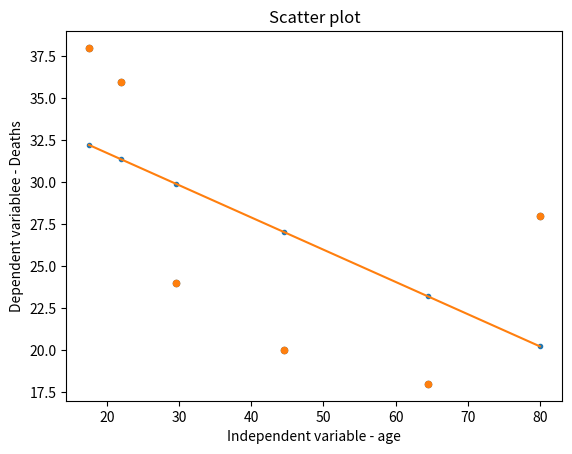

The script that saved this image: (Note: this script raises an exception after producing the figure.)

import numpy as np
import matplotlib.pyplot as plt
import pandas as pd
from scipy import stats
from numpy.polynomial.polynomial import polyfit
n1=np.array([17.5,22,29.5,44.5,64.5,80])
n2=np.array([38,36,24,20,18,28])
n=np.column_stack((n1,n2))
l=len(n1)
p=[0]*(l+1)
Lval=[]
Uval=[]
for i in range(l):
    print("i=",i)
    if(i==0):
        r=int((n1[0]+n1[1])/2)
        lower=n1[0]-(r-n1[0])
    else:
        lower=r+1
        r=n1[i]+(n1[i]-lower)
    Lval.append(lower)
    Uval.append(r)
    print("lower =",lower," right= ",r)
plt.scatter(n1,n2,s=20)
plt.title('Scatter plot')
plt.xlabel('Independent variable - age')
plt.ylabel('Dependent variablee - Deaths')
df = pd.DataFrame(n, columns = ['Age', 'Deaths']) 
age_sq=[]
death_sq=[]
xCrossY=[]
for i in range(l):
    age_sq.append(df['Age'][i]*df['Age'][i])
    death_sq.append(df['Deaths'][i]*df['Deaths'][i])
    xCrossY.append(df['Deaths'][i]*df['Age'][i])
df['lower']=Lval
df['upper']=Uval
df['Age_sq']=age_sq
df['Death_sq']=death_sq
df['xCrossY']=xCrossY
df=df[['Age','lower','upper','Deaths','Age_sq','Death_sq','xCrossY']]
s_age=sum(df['Age'])
s_deaths=sum(df['Deaths'])
s_age_sq=sum(df['Age_sq'])
s_xy=sum(df['xCrossY'])
b1=( s_xy - (s_age*s_deaths)/l ) / (s_age_sq  - (s_age*s_age)/l)
b0= ( s_deaths - (b1*s_age) )/l
print("b1=",b1)
print("b0=",b0)
y=b1*40 + b0
print(y)

y=b1*60 + b0
print(y)
plt.scatter(n1,n2,s=20)
plt.title('Scatter plot')
plt.xlabel('Independent variable - age')
plt.ylabel('Dependent variablee - Deaths')
x = n1
y = b1 * x + b0
b, m = polyfit(x, y, 1)
plt.plot(x, y, '.')
plt.plot(x, b + m * x, '-')
plt.show()
scipy.stats.pearsonr(n1,n2)


